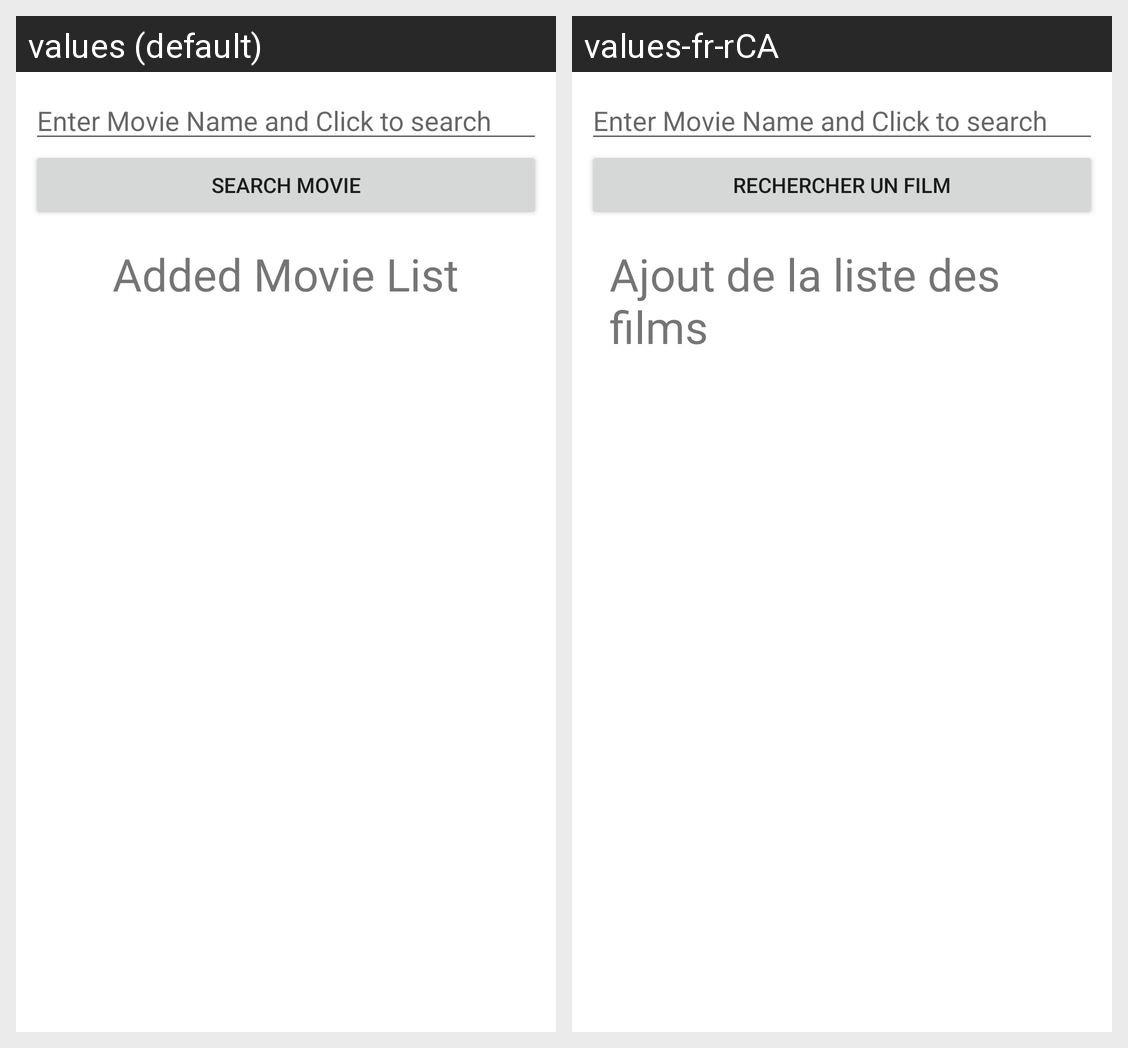

The same Android screen rendered under two of its app's locales, left to right. List the strings drawn on it with the default value and each locale's translation.
Android screen res/layout/sonika_activity_main.xml rendered under 2 locales, left to right: values (default), values-fr-rCA. Device: Nexus 5 (rendered at 1080×1920; each locale shown at half size, 540×960, under a caption strip naming it); theme Theme.FinalProject.
Strings drawn on this screen, with the default value and each locale's value (text and hints the layout hard-codes, and strings that could not be matched under every locale, appear in the picture but are not listed):

search_btn
  values: Search Movie
  values-fr-rCA: Rechercher un film

added_txt
  values: Added Movie List
  values-fr-rCA: Ajout de la liste des films
